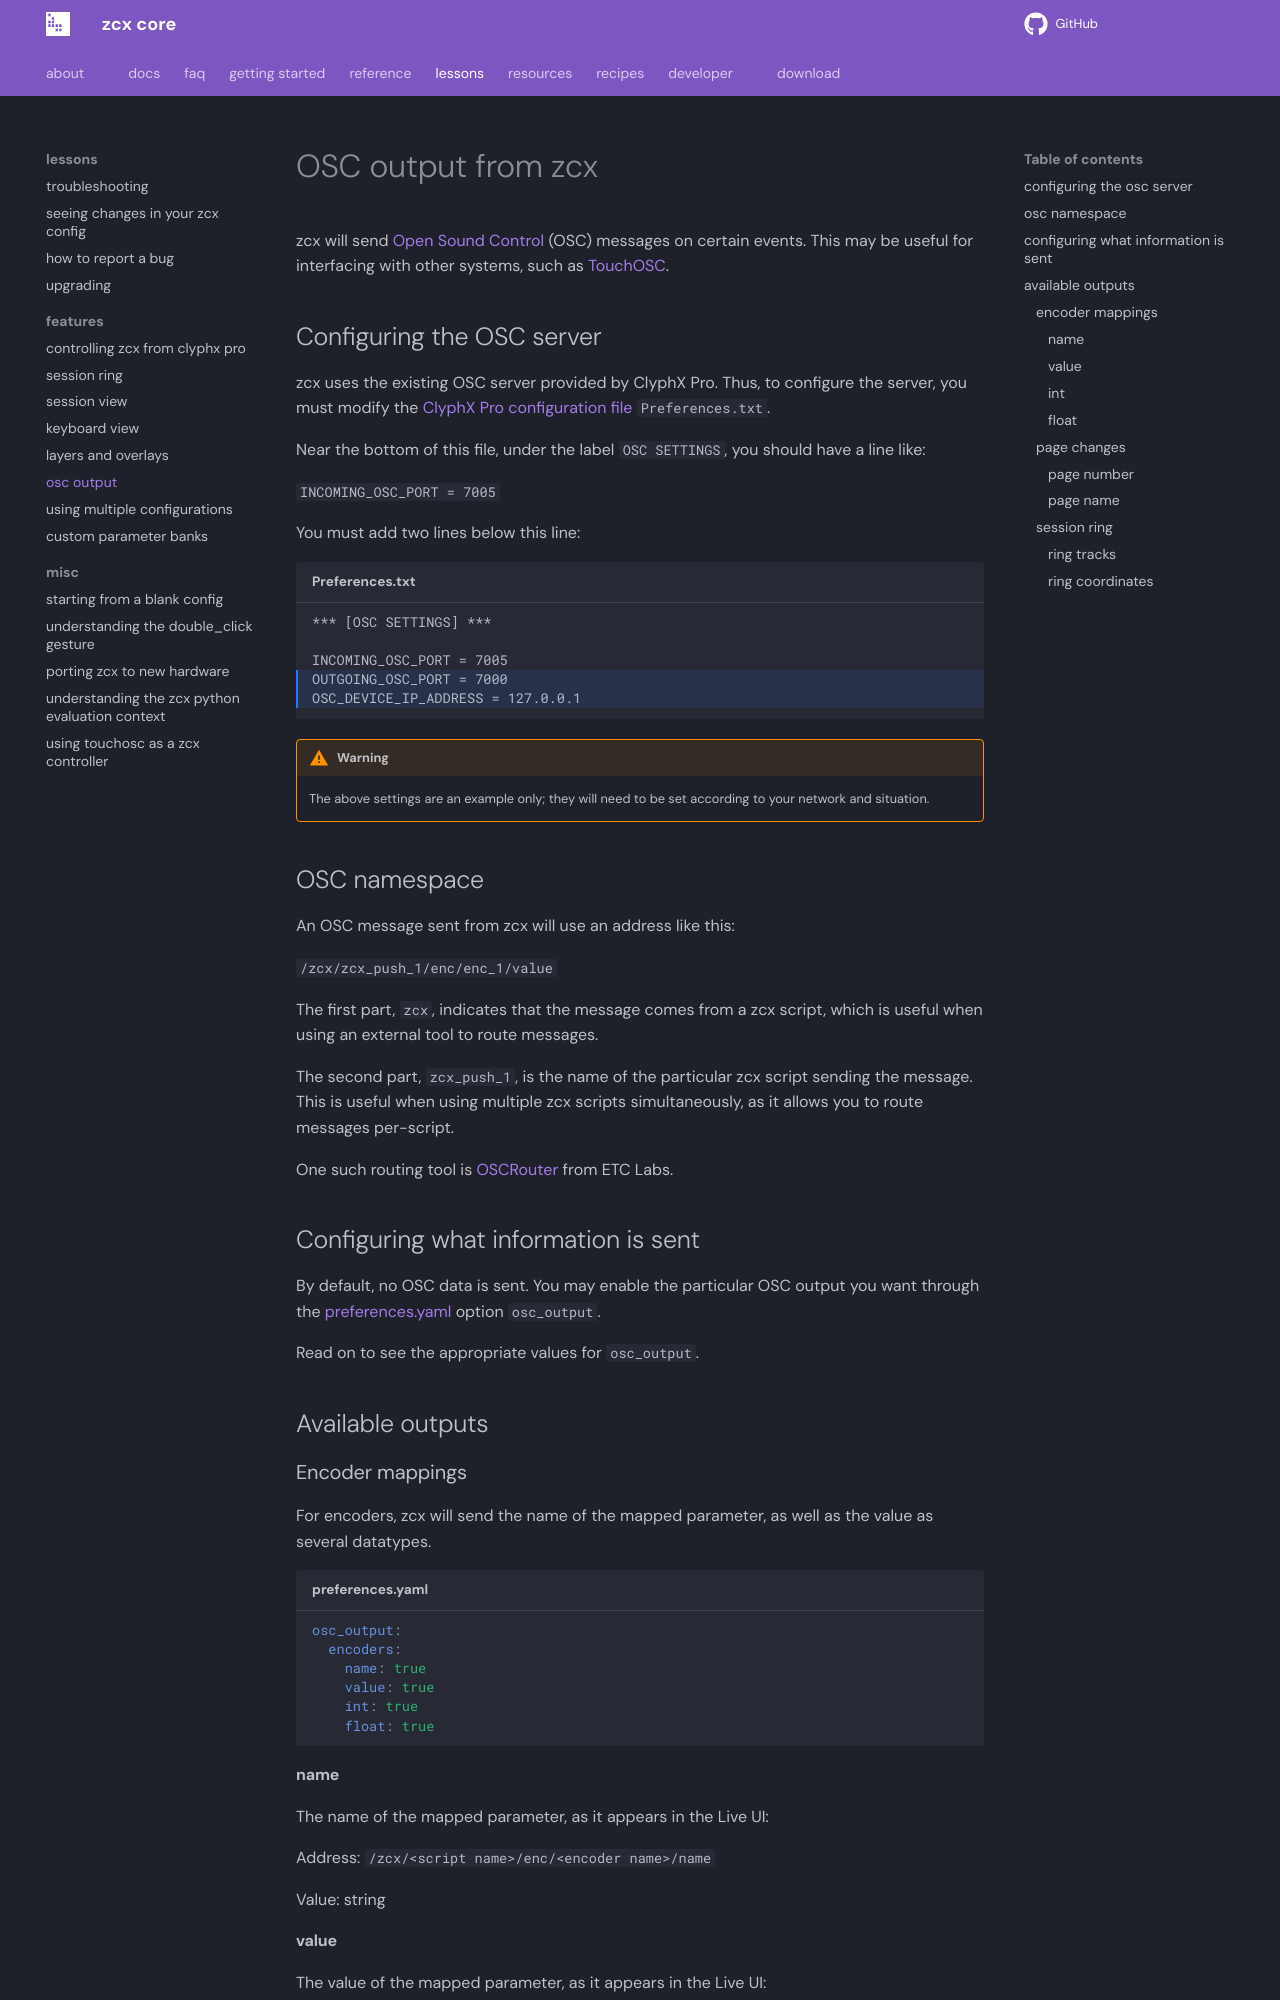

repository: odisfm/zcx-core · page: preview/lessons/osc-output/index.html · generator: mkdocs

# OSC output from zcx

zcx will send [Open Sound Control](https://en.wikipedia.org/wiki/Open_Sound_Control) (OSC) messages on certain events.
This may be useful for interfacing with other systems, such as [TouchOSC](https://hexler.net/touchosc).

## Configuring the OSC server

zcx uses the existing OSC server provided by ClyphX Pro.
Thus, to configure the server, you must modify the [ClyphX Pro configuration file](https://www.cxpman.com/manual/core-concepts/#settings-foldersfiles) `Preferences.txt`.

Near the bottom of this file, under the label `OSC SETTINGS`, you should have a line like:

`INCOMING_OSC_PORT = 7005`

You must add two lines below this line:

``` title="Preferences.txt" hl_lines="4-5"
*** [OSC SETTINGS] ***

INCOMING_OSC_PORT = 7005
OUTGOING_OSC_PORT = 7000
OSC_DEVICE_IP_ADDRESS = 127.0.0.1
```

!!! warning
    The above settings are an example only; they will need to be set according to your network and situation.

## OSC namespace

An OSC message sent from zcx will use an address like this:

`/zcx/zcx_push_1/enc/enc_1/value`

The first part, `zcx`, indicates that the message comes from a zcx script, which is useful when using an external tool to route messages.

The second part, `zcx_push_1`, is the name of the particular zcx script sending the message.
This is useful when using multiple zcx scripts simultaneously, as it allows you to route messages per-script.

One such routing tool is [OSCRouter](https://github.com/ETCLabs/OSCRouter) from ETC Labs.

## Configuring what information is sent

By default, no OSC data is sent.
You may enable the particular OSC output you want through the [preferences.yaml](../reference/file/preferences.md) option `osc_output`.

Read on to see the appropriate values for `osc_output`.
    
## Available outputs
